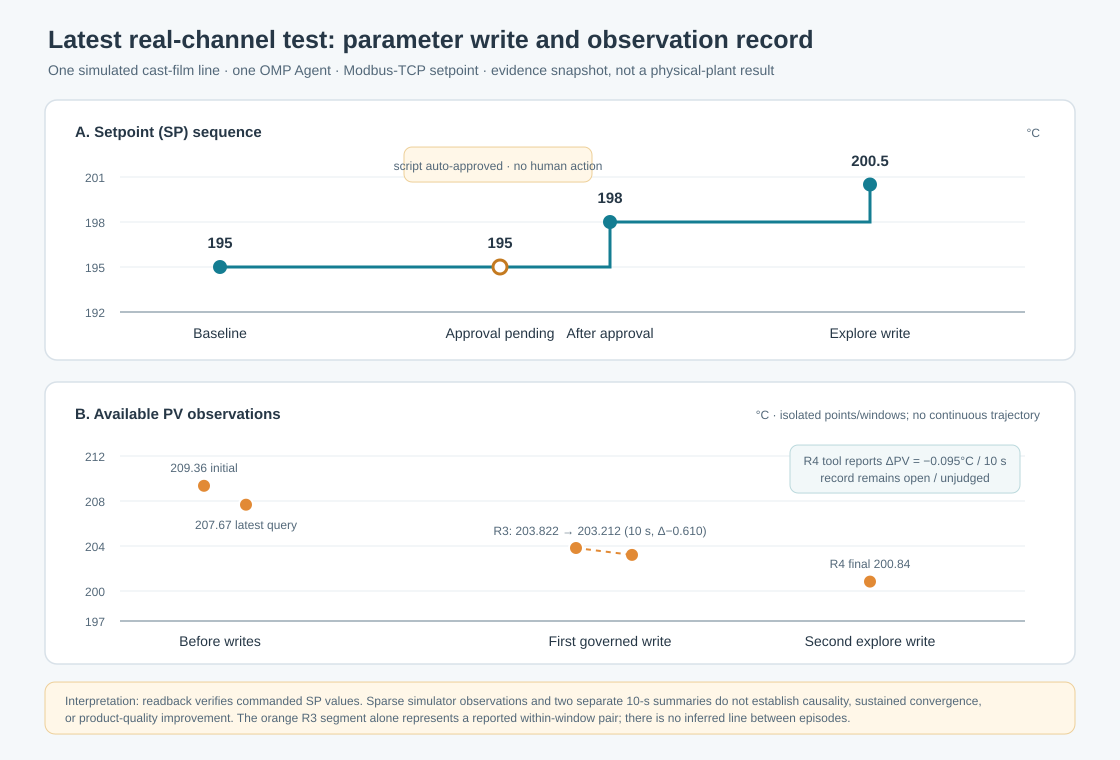

The table this chart was drawn from, first rows:
step, stage, mode, sp_before_c, sp_after_c, pv_observation_c, pv_delta_c, observation_window_s, approval, source, interpretation
0, baseline, manual, 195, 195, 209.4, , , Not applicable, R0.5 in report.json, Initial DAQ sample; simulator
1, LLM DAQ query, manual, 195, 195, latest 207.67; mean 209.279, , , Not applicable, R2.1 in report.json, 31 returned samples; simulator truth 205…
2, governed write R3, manual, 195, 198, 203.822 to 203.212, -0.610, 10, Pending held at 195; runner auto-approve…, R3 tool trace in report.json, Write/readback verified; no human approv…
3, optimization explore R4, auto, 198, 200.5, final sample 200.84; SP gap 0.34, -0.095, 10, Automatic mode, R4.1/R4.2/R4.6 in report.json, Two optimization records remain open/unj…
